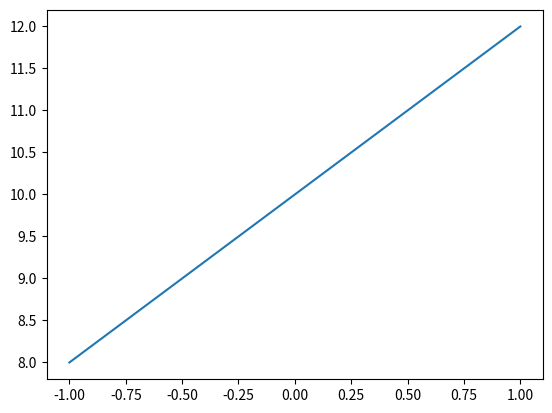

Here is the Python script that generated this plot: (Note: this script raises an exception after producing the figure.)
# -*- coding:utf-8 -*-
import matplotlib.pyplot as plt
import numpy as np

x = np.linspace(1, -1, 50)

y1 = 2*x+10
y2 = x**2+10

plt.figure(num=1)
plt.plot(x, y1)
plt.show()


plt.figure(num = i)
plt.plot(x, y2, color = 'blue')
plt.plot(x, y1, color = 'red', linestyle = '--')
plt.show()
